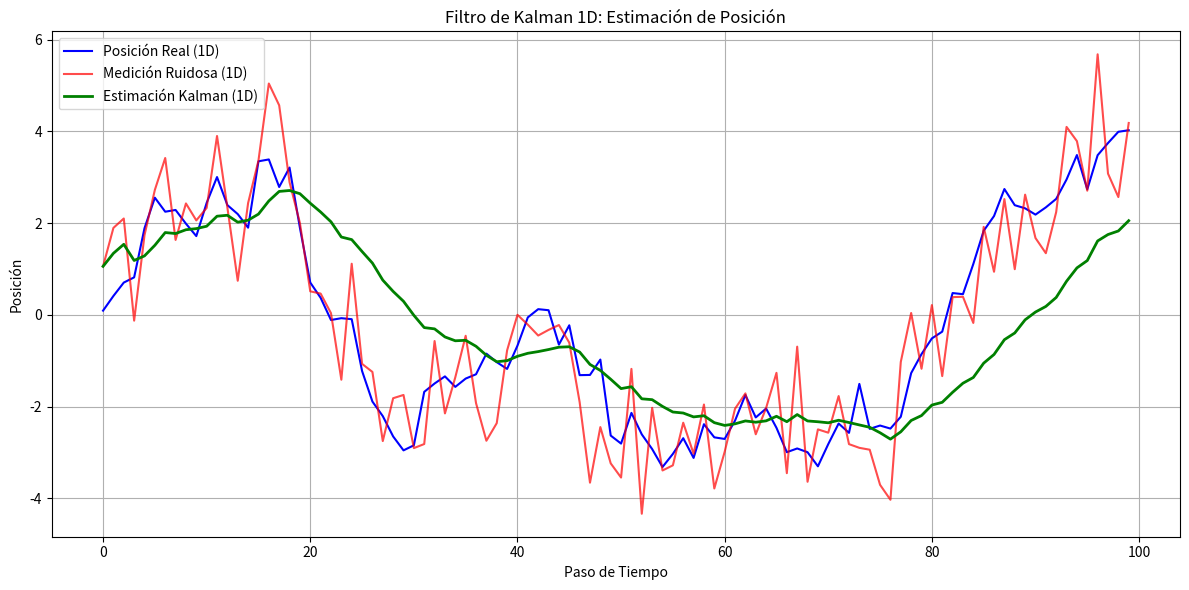
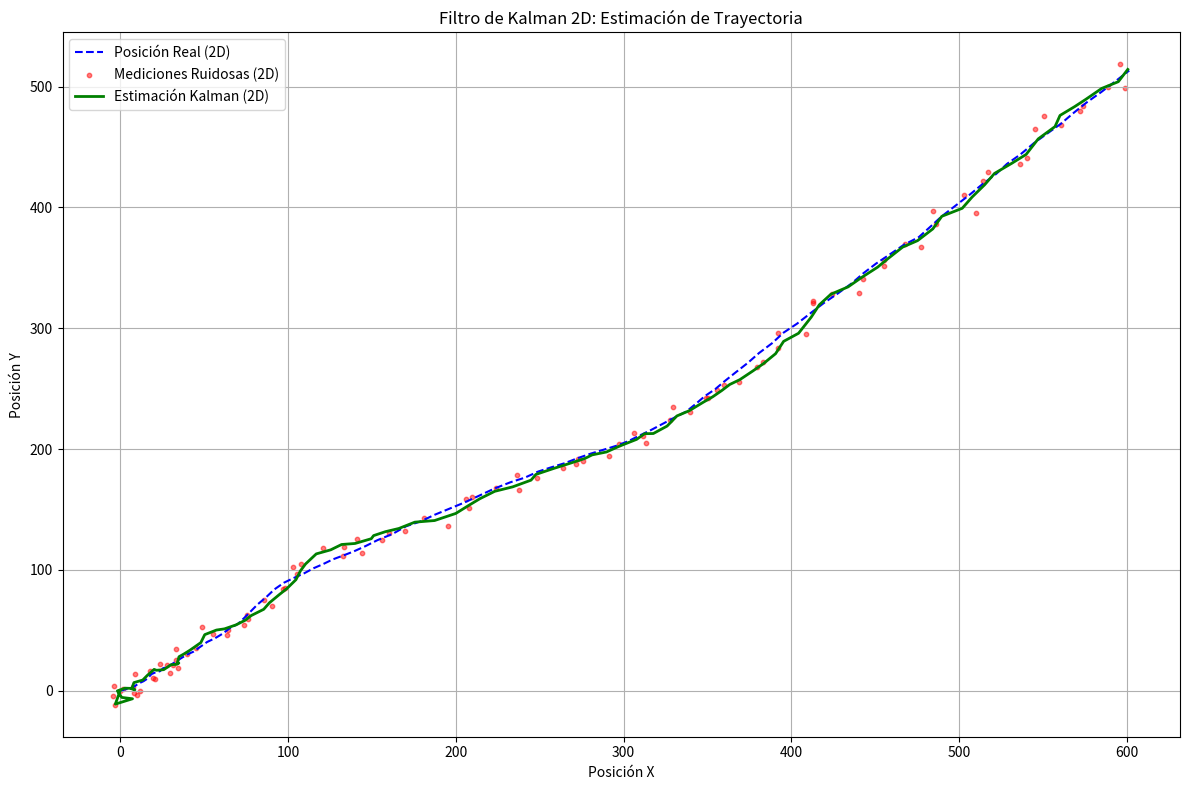

Generate these figures, in order, with matplotlib:
import numpy as np
import matplotlib.pyplot as plt

# --- Configuración de Simulación y Filtro ---
# Parámetros para la simulación de datos
NUM_STEPS = 100  # Número de pasos de tiempo

# Parámetros del ruido
PROCESS_NOISE_STD_1D = 0.1  # Desviación estándar del ruido del proceso (Q para 1D)
MEASUREMENT_NOISE_STD_1D = 1.0 # Desviación estándar del ruido de medición (R para 1D)

PROCESS_NOISE_STD_2D = 0.5  # Desviación estándar del ruido del proceso para 2D (Q)
MEASUREMENT_NOISE_STD_2D = 5.0 # Desviación estándar del ruido de medición para 2D (R)

# --- Implementación del Filtro de Kalman 1D ---
def kalman_filter_1d(observed_measurements, initial_x, initial_P, Q, R):
    """
    Implementación del Filtro de Kalman 1D.

    Args:
        observed_measurements (np.array): Serie de mediciones ruidosas.
        initial_x (float): Estimación inicial de la variable oculta.
        initial_P (float): Covarianza del error de la estimación inicial.
        Q (float): Covarianza del ruido del proceso.
        R (float): Covarianza del ruido de medición.

    Returns:
        list: Lista de las estimaciones filtradas de la variable oculta.
    """
    # Inicialización
    x_hat = initial_x  # Estimación a posteriori de la variable
    P = initial_P      # Covarianza del error a posteriori

    estimates = [] # Lista para almacenar las estimaciones

    for z in observed_measurements:
        # --- Paso de Predicción ---
        # Predicción de la estimación del estado (x_hat_prior = F * x_hat + B * u)
        # En 1D con un modelo de movimiento constante sin control externo (u=0, F=1)
        x_hat_prior = x_hat
        # Predicción de la covarianza del error (P_prior = F * P * F_T + Q)
        # En 1D con F=1, F_T=1
        P_prior = P + Q

        # --- Paso de Actualización (Corrección) ---
        # Cálculo de la ganancia de Kalman (K = P_prior * H_T * (H * P_prior * H_T + R)^-1)
        # En 1D con H=1, H_T=1
        K = P_prior / (P_prior + R)

        # Actualización de la estimación del estado (x_hat = x_hat_prior + K * (z - H * x_hat_prior))
        # En 1D con H=1
        x_hat = x_hat_prior + K * (z - x_hat_prior)

        # Actualización de la covarianza del error (P = (I - K * H) * P_prior)
        # En 1D con I=1, H=1
        P = (1 - K) * P_prior

        estimates.append(x_hat)

    return estimates

# --- Implementación del Filtro de Kalman 2D ---
def kalman_filter_2d(observed_measurements, dt, initial_state, initial_covariance, Q_matrix, R_matrix):
    """
    Implementación del Filtro de Kalman 2D para posición (x, y) y velocidad (vx, vy).

    Args:
        observed_measurements (np.array): Matriz de mediciones ruidosas (N_steps, 2).
        dt (float): Intervalo de tiempo entre mediciones.
        initial_state (np.array): Estado inicial (x, y, vx, vy).
        initial_covariance (np.array): Matriz de covarianza inicial del error (4x4).
        Q_matrix (np.array): Matriz de covarianza del ruido del proceso (4x4).
        R_matrix (np.array): Matriz de covarianza del ruido de medición (2x2).

    Returns:
        np.array: Matriz de las estimaciones filtradas (N_steps, 4).
    """
    # Definición de las matrices del modelo
    # Matriz de Transición de Estado (F): Asume movimiento con velocidad constante
    # [1 0 dt 0]
    # [0 1 0 dt]
    # [0 0 1  0]
    # [0 0 0  1]
    F = np.array([
        [1, 0, dt, 0],
        [0, 1, 0, dt],
        [0, 0, 1, 0],
        [0, 0, 0, 1]
    ])

    # Matriz de Control (B): No se usa control externo en este ejemplo, B = 0
    # Matriz de Observación (H): Medimos solo la posición (x, y)
    # [1 0 0 0]
    # [0 1 0 0]
    H = np.array([
        [1, 0, 0, 0],
        [0, 1, 0, 0]
    ])

    # Inicialización
    x_hat = initial_state         # Estimación a posteriori del estado
    P = initial_covariance        # Matriz de covarianza del error a posteriori

    estimates = np.zeros((NUM_STEPS, 4)) # Almacena las estimaciones del estado completo

    for i, z in enumerate(observed_measurements):
        # --- Paso de Predicción ---
        # Predicción de la estimación del estado: x_hat_prior = F @ x_hat
        x_hat_prior = F @ x_hat
        # Predicción de la covarianza del error: P_prior = F @ P @ F.T + Q
        P_prior = F @ P @ F.T + Q_matrix

        # --- Paso de Actualización (Corrección) ---
        # Innovación o residuo de medición: y = z - H @ x_hat_prior
        y = z - (H @ x_hat_prior)
        # Covarianza de la innovación: S = H @ P_prior @ H.T + R
        S = H @ P_prior @ H.T + R_matrix
        # Ganancia de Kalman: K = P_prior @ H.T @ np.linalg.inv(S)
        K = P_prior @ H.T @ np.linalg.inv(S)

        # Actualización de la estimación del estado: x_hat = x_hat_prior + K @ y
        x_hat = x_hat_prior + (K @ y)
        # Actualización de la covarianza del error: P = (I - K @ H) @ P_prior
        P = (np.eye(F.shape[0]) - K @ H) @ P_prior

        estimates[i, :] = x_hat

    return estimates

# --- Simulación de Datos y Ejecución del Filtro 1D ---
print("--- Ejecutando Filtro de Kalman 1D ---")
# Generar datos simulados 1D
# Posición real (cumsum de ruido aleatorio para simular un movimiento errático)
real_1d = np.cumsum(np.random.normal(0, 0.5, size=NUM_STEPS))
# Ruido de medición
noise_1d = np.random.normal(0, MEASUREMENT_NOISE_STD_1D, size=NUM_STEPS)
# Medición ruidosa
observed_1d = real_1d + noise_1d

# Parámetros iniciales del filtro 1D
initial_x_1d = observed_1d[0] # Se puede inicializar con la primera medición
initial_P_1d = 1.0           # Gran incertidumbre inicial
Q_1d = PROCESS_NOISE_STD_1D**2 # Covarianza del ruido del proceso (cuadrado de la desv. estándar)
R_1d = MEASUREMENT_NOISE_STD_1D**2 # Covarianza del ruido de medición

# Aplicar el filtro de Kalman 1D
estimate_1d = kalman_filter_1d(observed_1d, initial_x_1d, initial_P_1d, Q_1d, R_1d)

# --- Visualización 1D ---
# Crea una nueva figura para el gráfico 1D
plt.figure(figsize=(12, 6))
plt.plot(real_1d, label='Posición Real (1D)', color='blue')
plt.plot(observed_1d, label='Medición Ruidosa (1D)', color='red', alpha=0.7)
plt.plot(estimate_1d, label='Estimación Kalman (1D)', color='green', linewidth=2)
plt.title('Filtro de Kalman 1D: Estimación de Posición')
plt.xlabel('Paso de Tiempo')
plt.ylabel('Posición')
plt.legend()
plt.grid(True)
plt.tight_layout()
plt.savefig('grafico_resultado_1d.png')
# Cierra la figura para que no bloquee el script si se llama plt.show() múltiples veces
plt.close()


# --- Simulación de Datos y Ejecución del Filtro 2D ---
print("\n--- Ejecutando Filtro de Kalman 2D ---")
dt = 1.0 # Intervalo de tiempo

# Generar datos simulados 2D (movimiento con velocidad constante + ruido)
real_states_2d = np.zeros((NUM_STEPS, 4)) # [x, y, vx, vy]
observed_positions_2d = np.zeros((NUM_STEPS, 2)) # [x_obs, y_obs]

# Estado inicial real (x, y, vx, vy)
real_states_2d[0] = np.array([0.0, 0.0, 1.0, 0.5]) # Posición inicial y velocidad inicial

# Matriz de Transición de Estado (F_true) para simular el movimiento real
F_true = np.array([
    [1, 0, dt, 0],
    [0, 1, 0, dt],
    [0, 0, 1, 0],
    [0, 0, 0, 1]
])

for i in range(1, NUM_STEPS):
    # Simular el movimiento real (con un poco de ruido de proceso para hacerlo más realista)
    process_noise_2d = np.random.normal(0, PROCESS_NOISE_STD_2D, size=4)
    real_states_2d[i] = F_true @ real_states_2d[i-1] + process_noise_2d

    # Generar mediciones ruidosas de posición (x, y)
    measurement_noise_2d = np.random.normal(0, MEASUREMENT_NOISE_STD_2D, size=2)
    observed_positions_2d[i] = real_states_2d[i, :2] + measurement_noise_2d

# Parámetros iniciales del filtro 2D
initial_state_2d = np.array([observed_positions_2d[0, 0], observed_positions_2d[0, 1], 0.0, 0.0]) # Inicializar vx, vy a 0
initial_covariance_2d = np.eye(4) * 1000 # Gran incertidumbre inicial para todos los estados

# Matriz de covarianza del ruido del proceso (Q)
# Representa la incertidumbre en el modelo de movimiento
Q_2d = np.eye(4) * PROCESS_NOISE_STD_2D**2 # Mayor ruido en las velocidades
# Ajustar Q para que el ruido de posición y velocidad sean coherentes
# Aquí, un modelo más físico de Q para la velocidad constante sería:
Q_2d[0,0] = Q_2d[1,1] = (dt**3)/3 * PROCESS_NOISE_STD_2D**2
Q_2d[0,2] = Q_2d[1,3] = (dt**2)/2 * PROCESS_NOISE_STD_2D**2
Q_2d[2,0] = Q_2d[3,1] = (dt**2)/2 * PROCESS_NOISE_STD_2D**2
Q_2d[2,2] = Q_2d[3,3] = dt * PROCESS_NOISE_STD_2D**2

# Matriz de covarianza del ruido de medición (R)
R_2d = np.array([
    [MEASUREMENT_NOISE_STD_2D**2, 0],
    [0, MEASUREMENT_NOISE_STD_2D**2]
])

# Aplicar el filtro de Kalman 2D
estimate_states_2d = kalman_filter_2d(observed_positions_2d, dt, initial_state_2d, initial_covariance_2d, Q_2d, R_2d)

# Extraer posiciones estimadas para visualización
estimate_positions_2d = estimate_states_2d[:, :2]

# --- Visualización 2D ---
# Crea una nueva figura para el gráfico 2D
plt.figure(figsize=(12, 8))
plt.plot(real_states_2d[:, 0], real_states_2d[:, 1], label='Posición Real (2D)', color='blue', linestyle='--')
plt.scatter(observed_positions_2d[:, 0], observed_positions_2d[:, 1], label='Mediciones Ruidosas (2D)', color='red', alpha=0.5, s=10)
plt.plot(estimate_positions_2d[:, 0], estimate_positions_2d[:, 1], label='Estimación Kalman (2D)', color='green', linewidth=2)
plt.title('Filtro de Kalman 2D: Estimación de Trayectoria')
plt.xlabel('Posición X')
plt.ylabel('Posición Y')
plt.legend()
plt.grid(True)
plt.tight_layout()
plt.savefig('grafico_resultado_2d.png')
# Cierra la figura para que no bloquee el script si se llama plt.show() múltiples veces
plt.close()


# --- Análisis de Errores ---
print("\n--- Análisis de Errores (Error Cuadrático Medio) ---")

# Error para 1D
mse_observed_1d = np.mean((real_1d - observed_1d)**2)
mse_kalman_1d = np.mean((real_1d - estimate_1d)**2)
print(f"MSE de Medición (1D): {mse_observed_1d:.2f}")
print(f"MSE de Estimación Kalman (1D): {mse_kalman_1d:.2f}")

# Error para 2D (distancia euclidiana)
# Error de la medición con respecto a la verdad
error_observed_2d = np.linalg.norm(real_states_2d[:, :2] - observed_positions_2d, axis=1)
mse_observed_2d = np.mean(error_observed_2d**2)

# Error de la estimación de Kalman con respecto a la verdad
error_kalman_2d = np.linalg.norm(real_states_2d[:, :2] - estimate_positions_2d, axis=1)
mse_kalman_2d = np.mean(error_kalman_2d**2)
print(f"MSE de Medición (2D): {mse_observed_2d:.2f}")
print(f"MSE de Estimación Kalman (2D): {mse_kalman_2d:.2f}")

print("\n--- Comentarios ---")
print("Como se puede observar en los gráficos y en los valores de MSE, el filtro de Kalman reduce")
print("significativamente el ruido de las mediciones, proporcionando una estimación más cercana a la")
print("variable real u oculta.")
print("Para el filtro 2D, se estima no solo la posición sino también la velocidad, aunque solo se")
print("grafica la posición. La estimación de la velocidad es crucial para la precisión de la posición.")

# Finalmente, muestra todos los gráficos que se han creado.
# Esto abrirá las ventanas de los gráficos 1D y 2D a la vez.
plt.show()
